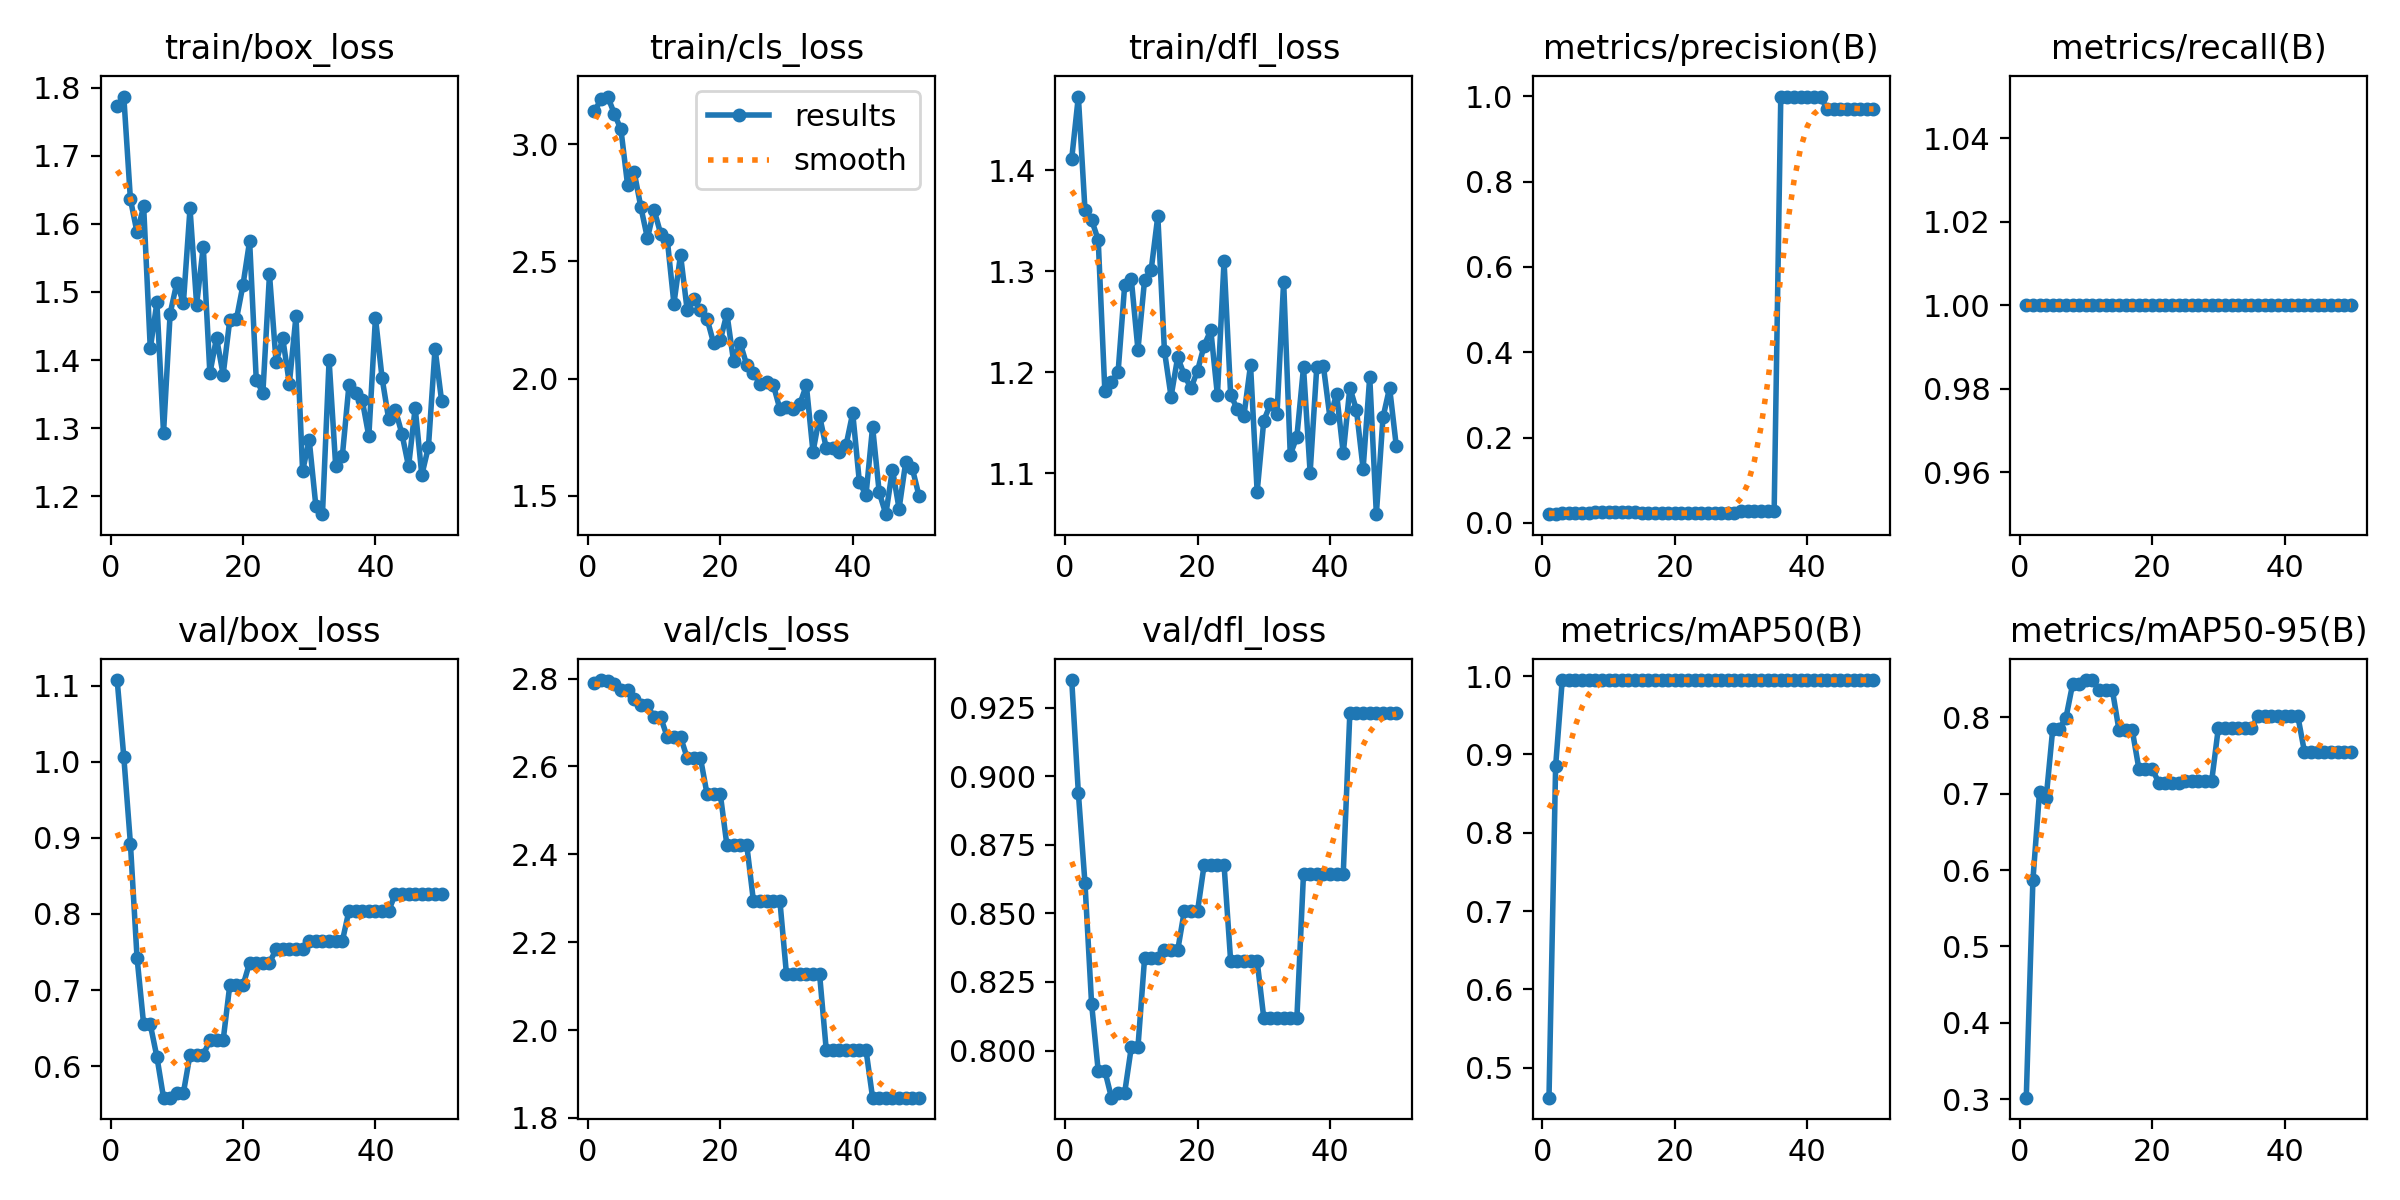

The data file committed next to this chart (first rows):
epoch, time, train/box_loss, train/cls_loss, train/dfl_loss, metrics/precision(B), metrics/recall(B), metrics/mAP50(B), metrics/mAP50-95(B), val/box_loss, val/cls_loss, val/dfl_loss, lr/pg0, lr/pg1, lr/pg2
1, 4.456, 1.773, 3.14, 1.411, 0.02013, 1, 0.4618, 0.302, 1.107, 2.79, 0.935, 1.667e-05, 1.667e-05, 1.667e-05
2, 10.29, 1.787, 3.19, 1.473, 0.02151, 1, 0.885, 0.5867, 1.006, 2.797, 0.894, 4.90198e-05, 4.90198e-05, 4.90198e-05
3, 15.02, 1.636, 3.202, 1.361, 0.02206, 1, 0.995, 0.7025, 0.8924, 2.794, 0.8611, 8.00493e-05, 8.00493e-05, 8.00493e-05
4, 20.03, 1.587, 3.129, 1.351, 0.02344, 1, 0.995, 0.6941, 0.7427, 2.788, 0.8171, 0.0001098, 0.0001098, 0.0001098
5, 25.01, 1.625, 3.062, 1.331, 0.02299, 1, 0.995, 0.7852, 0.6549, 2.775, 0.7926, 0.0001381, 0.0001381, 0.0001381
6, 30.32, 1.417, 2.826, 1.182, 0.02299, 1, 0.995, 0.7852, 0.6549, 2.775, 0.7926, 0.0001652, 0.0001652, 0.0001652
7, 35.66, 1.485, 2.881, 1.191, 0.02353, 1, 0.995, 0.7998, 0.6124, 2.753, 0.7828, 0.000191, 0.000191, 0.000191
8, 40.33, 1.293, 2.732, 1.2, 0.02429, 1, 0.995, 0.8435, 0.5588, 2.739, 0.7847, 0.0002154, 0.0002154, 0.0002154
9, 44.72, 1.468, 2.598, 1.286, 0.02429, 1, 0.995, 0.8435, 0.5588, 2.739, 0.7847, 0.0002385, 0.0002385, 0.0002385
10, 49.01, 1.513, 2.719, 1.292, 0.02532, 1, 0.995, 0.8489, 0.5651, 2.712, 0.8012, 0.0002603, 0.0002603, 0.0002603
11, 53.99, 1.484, 2.618, 1.222, 0.02532, 1, 0.995, 0.8489, 0.5651, 2.712, 0.8012, 0.0002808, 0.0002808, 0.0002808
12, 60.6, 1.623, 2.592, 1.291, 0.0241, 1, 0.995, 0.8358, 0.6153, 2.667, 0.8336, 0.0002999, 0.0002999, 0.0002999
13, 65.81, 1.481, 2.319, 1.301, 0.0241, 1, 0.995, 0.8358, 0.6153, 2.667, 0.8336, 0.0003177, 0.0003177, 0.0003177
14, 70.56, 1.566, 2.527, 1.354, 0.0241, 1, 0.995, 0.8358, 0.6153, 2.667, 0.8336, 0.0003342, 0.0003342, 0.0003342
15, 75.51, 1.38, 2.292, 1.221, 0.02372, 1, 0.995, 0.7833, 0.6339, 2.62, 0.8365, 0.0003494, 0.0003494, 0.0003494
16, 80.06, 1.433, 2.341, 1.176, 0.02372, 1, 0.995, 0.7833, 0.6339, 2.62, 0.8365, 0.0003633, 0.0003633, 0.0003633
17, 84.68, 1.378, 2.291, 1.215, 0.02372, 1, 0.995, 0.7833, 0.6339, 2.62, 0.8365, 0.0003758, 0.0003758, 0.0003758
18, 89.31, 1.458, 2.256, 1.197, 0.02256, 1, 0.995, 0.7329, 0.7062, 2.537, 0.8508, 0.0003871, 0.0003871, 0.0003871
19, 93.62, 1.46, 2.15, 1.184, 0.02256, 1, 0.995, 0.7329, 0.7062, 2.537, 0.8508, 0.000397, 0.000397, 0.000397
20, 97.64, 1.51, 2.163, 1.201, 0.02256, 1, 0.995, 0.7329, 0.7062, 2.537, 0.8508, 0.0004056, 0.0004056, 0.0004056
21, 101.4, 1.575, 2.277, 1.226, 0.02256, 1, 0.995, 0.7144, 0.736, 2.421, 0.8678, 0.0004128, 0.0004128, 0.0004128
22, 105.8, 1.371, 2.075, 1.242, 0.02256, 1, 0.995, 0.7144, 0.736, 2.421, 0.8678, 0.0004188, 0.0004188, 0.0004188
23, 110.1, 1.352, 2.152, 1.177, 0.02256, 1, 0.995, 0.7144, 0.736, 2.421, 0.8678, 0.0004234, 0.0004234, 0.0004234
24, 114.6, 1.526, 2.058, 1.31, 0.02256, 1, 0.995, 0.7144, 0.736, 2.421, 0.8678, 0.0004267, 0.0004267, 0.0004267
25, 118.9, 1.396, 2.023, 1.177, 0.02222, 1, 0.995, 0.7168, 0.7537, 2.294, 0.8326, 0.0004287, 0.0004287, 0.0004287
26, 124.2, 1.432, 1.978, 1.163, 0.02222, 1, 0.995, 0.7168, 0.7537, 2.294, 0.8326, 0.0004293, 0.0004293, 0.0004293
27, 128.8, 1.365, 1.985, 1.157, 0.02222, 1, 0.995, 0.7168, 0.7537, 2.294, 0.8326, 0.0004287, 0.0004287, 0.0004287
28, 133.3, 1.464, 1.974, 1.207, 0.02222, 1, 0.995, 0.7168, 0.7537, 2.294, 0.8326, 0.0004267, 0.0004267, 0.0004267
29, 138.1, 1.237, 1.87, 1.081, 0.02222, 1, 0.995, 0.7168, 0.7537, 2.294, 0.8326, 0.0004234, 0.0004234, 0.0004234
30, 143, 1.282, 1.88, 1.152, 0.0283, 1, 0.995, 0.786, 0.7644, 2.126, 0.8119, 0.0004188, 0.0004188, 0.0004188
31, 147.9, 1.186, 1.869, 1.168, 0.0283, 1, 0.995, 0.786, 0.7644, 2.126, 0.8119, 0.0004128, 0.0004128, 0.0004128
32, 153.1, 1.174, 1.891, 1.159, 0.0283, 1, 0.995, 0.786, 0.7644, 2.126, 0.8119, 0.0004056, 0.0004056, 0.0004056
33, 158.1, 1.4, 1.971, 1.29, 0.0283, 1, 0.995, 0.786, 0.7644, 2.126, 0.8119, 0.000397, 0.000397, 0.000397
34, 163, 1.244, 1.688, 1.118, 0.0283, 1, 0.995, 0.786, 0.7644, 2.126, 0.8119, 0.0003871, 0.0003871, 0.0003871
35, 167.7, 1.259, 1.841, 1.136, 0.0283, 1, 0.995, 0.786, 0.7644, 2.126, 0.8119, 0.0003759, 0.0003759, 0.0003759
36, 172.2, 1.363, 1.704, 1.205, 0.9999, 1, 0.995, 0.8018, 0.8043, 1.955, 0.8645, 0.0003634, 0.0003634, 0.0003634
37, 176.4, 1.351, 1.705, 1.1, 0.9999, 1, 0.995, 0.8018, 0.8043, 1.955, 0.8645, 0.0003495, 0.0003495, 0.0003495
38, 180.6, 1.341, 1.688, 1.205, 0.9999, 1, 0.995, 0.8018, 0.8043, 1.955, 0.8645, 0.0003343, 0.0003343, 0.0003343
39, 184.8, 1.288, 1.717, 1.206, 0.9999, 1, 0.995, 0.8018, 0.8043, 1.955, 0.8645, 0.0003178, 0.0003178, 0.0003178
40, 189.2, 1.462, 1.853, 1.155, 0.9999, 1, 0.995, 0.8018, 0.8043, 1.955, 0.8645, 0.0003, 0.0003, 0.0003
41, 192.9, 1.374, 1.56, 1.179, 0.9999, 1, 0.995, 0.8018, 0.8043, 1.955, 0.8645, 0.0002809, 0.0002809, 0.0002809
42, 196.8, 1.313, 1.502, 1.12, 0.9999, 1, 0.995, 0.8018, 0.8043, 1.955, 0.8645, 0.0002604, 0.0002604, 0.0002604
43, 200.2, 1.327, 1.794, 1.185, 0.9704, 1, 0.995, 0.7551, 0.8263, 1.846, 0.9231, 0.0002386, 0.0002386, 0.0002386
44, 203.5, 1.292, 1.515, 1.162, 0.9704, 1, 0.995, 0.7551, 0.8263, 1.846, 0.9231, 0.0002155, 0.0002155, 0.0002155
45, 207.4, 1.244, 1.422, 1.104, 0.9704, 1, 0.995, 0.7551, 0.8263, 1.846, 0.9231, 0.0001911, 0.0001911, 0.0001911
46, 211.7, 1.33, 1.612, 1.195, 0.9704, 1, 0.995, 0.7551, 0.8263, 1.846, 0.9231, 0.0001654, 0.0001654, 0.0001654
47, 215.9, 1.231, 1.445, 1.059, 0.9704, 1, 0.995, 0.7551, 0.8263, 1.846, 0.9231, 0.0001383, 0.0001383, 0.0001383
48, 220.1, 1.272, 1.643, 1.155, 0.9704, 1, 0.995, 0.7551, 0.8263, 1.846, 0.9231, 0.0001099, 0.0001099, 0.0001099
49, 224.3, 1.417, 1.617, 1.185, 0.9704, 1, 0.995, 0.7551, 0.8263, 1.846, 0.9231, 8.02027e-05, 8.02027e-05, 8.02027e-05
50, 228.7, 1.339, 1.501, 1.127, 0.9704, 1, 0.995, 0.7551, 0.8263, 1.846, 0.9231, 4.91798e-05, 4.91798e-05, 4.91798e-05
